The GitHub repository rjaswal1634/EfficientNetwithSeperableConvolution contains a labelled image folder "processed_data" with 4 categories: cloudy, desert, green area, water. Examples follow, each with its label.

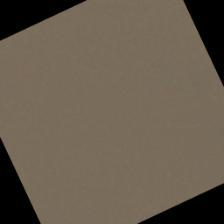
Label: desert

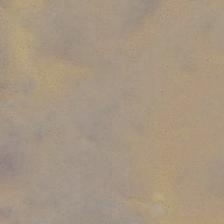
Label: desert

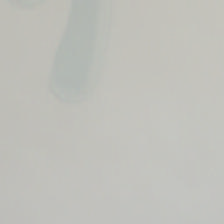
Label: cloudy

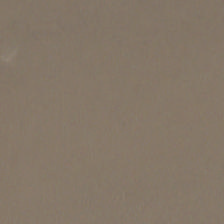
Label: cloudy

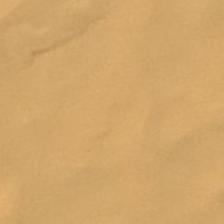
Label: desert

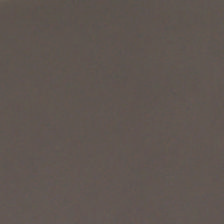
Label: cloudy
